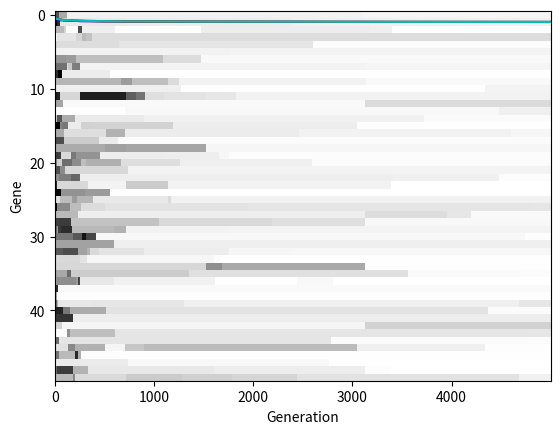

Here is the Python script that generated this plot:
import numpy as np
import scipy
import matplotlib as mpl
import matplotlib.pyplot as plt
import pylab
from pylab import *

def MatrixCreate(x,y):
    return np.zeros((x, y))

def random():
    return np.random.uniform()
def MatrixRandomize(v):
    for (x,y) in np.ndindex(v.shape):
        v[x, y]=random()
    return v

def Fitness(v):
    return np.mean(v)

def MatrixPerturb(p,a):
    q=p.copy()
    for (x,y) in np.ndindex(q.shape):
        if(random()<a):
            q[x,y]=random()
        else:
            q[x,y]=p[x,y]
    return q

color=['b-','g-','r-','c-','m-']

def PlotVectorAsLine(v,c):
    plt.plot(v[0],c)
    plt.xlabel('Generation')
    plt.ylabel('Fitness')

Genes=MatrixCreate(50,5000)

for i in range(4):
    fits=MatrixCreate(1,5000)
    parent = MatrixCreate(1,50)
    parent = MatrixRandomize(parent)
    parentFitness = Fitness(parent)
    for currentGeneration in range(0,5000):
        print(currentGeneration, parentFitness)
        child = MatrixPerturb(parent,0.05)
        childFitness = Fitness(child)
        fits[0,currentGeneration]=parentFitness
        Genes[:,currentGeneration]=parent[0,:].transpose()
        if ( childFitness > parentFitness ):
            parent = child
            parentFitness = childFitness
    fig = PlotVectorAsLine(fits,color[i])

print(Genes)
plt.savefig('fitness.pdf')

pylab.imshow(Genes, cmap=cm.gray, aspect='auto', interpolation='nearest')
plt.xlabel('Generation')
plt.ylabel('Gene')
plt.savefig('Gene.pdf')